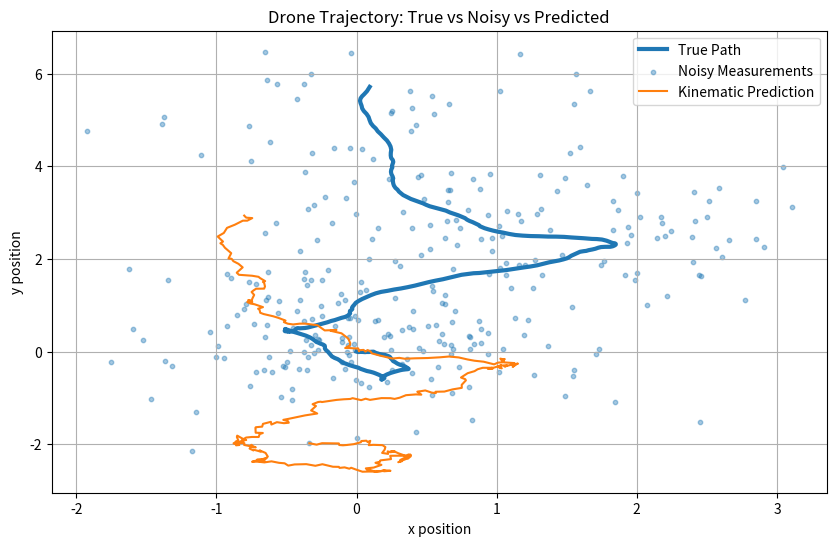

Write the Python code that produced this figure.
# -*- coding: utf-8 -*-
"""
Created on Wed Aug 26 19:15:43 2026

@author: annil
"""

import numpy as np
import matplotlib.pyplot as plt

"""
Kinematic Predictor for noisy drone data
"""


# =======================================
# Drone flight simulation 
# =======================================

def flight_simulation():
    # Time step size and number of steps
    dt = 0.1
    T = 300  

    # True position and velocity
    x_true = np.zeros(T)
    y_true = np.zeros(T)
    vx_true = np.zeros(T)
    vy_true = np.zeros(T)

    # Random accelerations (simulate random drone maneuvers)
    ax = np.random.uniform(-1, 1, T)
    ay = np.random.uniform(-1, 1, T)

    # True position and velocity for each time t
    for t in range(1, T):
        vx_true[t] = vx_true[t-1] + ax[t] * dt
        vy_true[t] = vy_true[t-1] + ay[t] * dt
    
        x_true[t] = x_true[t-1] + vx_true[t] * dt
        y_true[t] = y_true[t-1] + vy_true[t] * dt

    # Add Gaussian noise to the flight data
    noise_pos = 0.8   # meters
    noise_vel = 0.3   # m/s

    x_meas = x_true + np.random.normal(0, noise_pos, T)
    y_meas = y_true + np.random.normal(0, noise_pos, T)
    vx_meas = vx_true + np.random.normal(0, noise_vel, T)
    vy_meas = vy_true + np.random.normal(0, noise_vel, T)

    # Predict with kinematics model
    x_pred = np.zeros(T)
    y_pred = np.zeros(T)
    vx_pred = np.zeros(T)
    vy_pred = np.zeros(T)

    # Initialize prediction with first noisy measurement
    x_pred[0], y_pred[0] = x_meas[0], y_meas[0]
    vx_pred[0], vy_pred[0] = vx_meas[0], vy_meas[0]

    # Continue predicting at each time
    for t in range(1, T):
        # Acceleration is calculated from noisy velocity data
        ax_est = (vx_meas[t] - vx_meas[t-1]) / dt
        ay_est = (vy_meas[t] - vy_meas[t-1]) / dt
    
        # Predict velocity based on estimated acceleration
        vx_pred[t] = vx_pred[t-1] + ax_est * dt
        vy_pred[t] = vy_pred[t-1] + ay_est * dt
        
        # Predict position using estimated acceleration
        x_pred[t] = x_pred[t-1] + vx_pred[t] * dt 
        y_pred[t] = y_pred[t-1] + vy_pred[t] * dt 


    # Plot results 
    
    plt.figure(figsize=(10,6))
    plt.plot(x_true, y_true, label="True Path", linewidth=3)
    plt.scatter(x_meas, y_meas, s=10, alpha=0.4, label="Noisy Measurements")
    plt.plot(x_pred, y_pred, label="Kinematic Prediction")
    plt.legend()
    plt.title("Drone Trajectory: True vs Noisy vs Predicted")
    plt.xlabel("x position")
    plt.ylabel("y position")
    plt.grid()
    plt.show()
    
    # Calculate state loss for this model using mean-squared error (MSE)
    state_true = np.vstack([x_true, y_true, vx_true, vy_true]).T
    state_pred = np.vstack([x_pred, y_pred, vx_pred, vy_pred]).T

    mse_state = np.mean((state_true - state_pred)**2)

    print("MSE (full state):", mse_state)


def main():
    flight_simulation()
    

if __name__ == '__main__':
    main()
